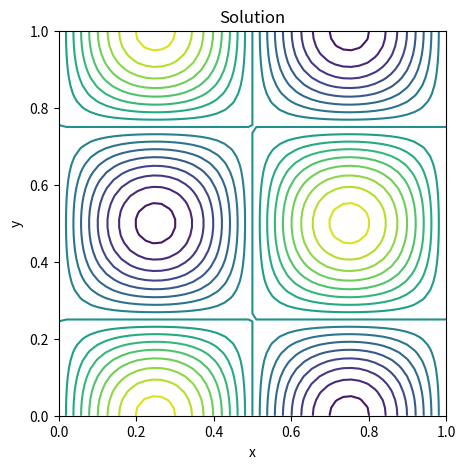
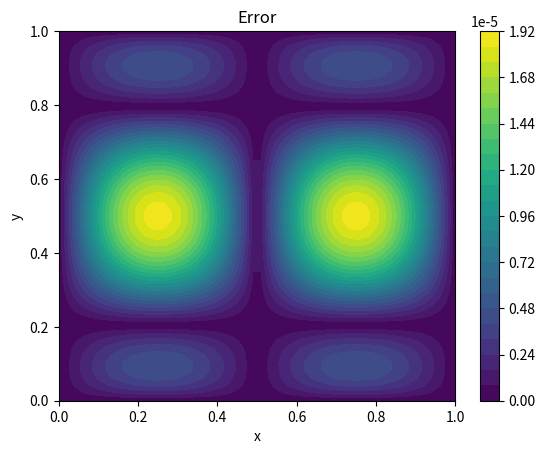

Reproduce these figures in Python, in order.
"""
Solve 2d poisson using sparse, direct solver
     -Laplace(u) = f
              u  = g
"""
from numpy import sin,cos,pi,linspace,meshgrid,zeros,ones,reshape,abs
from scipy.sparse import spdiags,eye,kron
from scipy.sparse.linalg import spsolve
import matplotlib.pyplot as plt

# Right hand side function
f = lambda x,y: sin(2.0*pi*x) * cos(2.0*pi*y)

# Exact solution
uexact = lambda x,y: 1.0/(2.0*(2.0*pi)**2) * sin(2.0*pi*x) * cos(2.0*pi*y)

# Domain
xmin, xmax = 0.0, 1.0
ymin, ymax = 0.0, 1.0

# Mesh size
nx, ny = 50, 50

dx, dy = (xmax-xmin)/(nx-1), (ymax-ymin)/(ny-1)
x = linspace(xmin,xmax,nx)
y = linspace(ymin,ymax,ny)
X,Y = meshgrid(x,y,indexing='ij')

print("Grid size = ", nx, "x", ny)
print("dx, dy    = ", dx, dy)

# No of interior points
mx, my = nx-2, ny-2

Dxx = (1.0/dx**2) * spdiags([ones(mx),-2.0*ones(mx),ones(mx)],[-1,0,1],mx,mx)
Dyy = (1.0/dy**2) * spdiags([ones(my),-2.0*ones(my),ones(my)],[-1,0,1],my,my)
Ix, Iy = eye(mx), eye(my)
A = - kron(Iy, Dxx) - kron(Dyy, Ix)

# Exact solution
uex = uexact(X,Y)

# RHS vector
b = f(X[1:-1,1:-1], Y[1:-1,1:-1])

# Add boundary values to RHS vector
b[ 0, :] += uex[   0,1:-1] / dx**2 # left   boundary
b[-1, :] += uex[  -1,1:-1] / dx**2 # right  boundary
b[ :, 0] += uex[1:-1,   0] / dy**2 # bottom boundary
b[ :,-1] += uex[1:-1,  -1] / dy**2 # top    boundary

b = reshape(b, mx*my, order='F')

# Solve
sol = spsolve(A,b)

# Reshape to array
u = uex.copy() # Fill boundary values
u[1:-1,1:-1] = reshape(sol,(mx,my),order='F')
print('Max error = ', abs(u-uex).max())

# Contour plot solution
plt.figure(figsize=(5,5))
plt.title("Solution")
plt.contour(X,Y,u,20)
plt.xlabel("x"); plt.ylabel("y")

# Color plot error
plt.figure()
plt.title("Error")
cs = plt.contourf(X,Y,abs(u-uex),levels=30)
plt.colorbar(cs)
plt.xlabel("x"); plt.ylabel("y")

plt.show()
